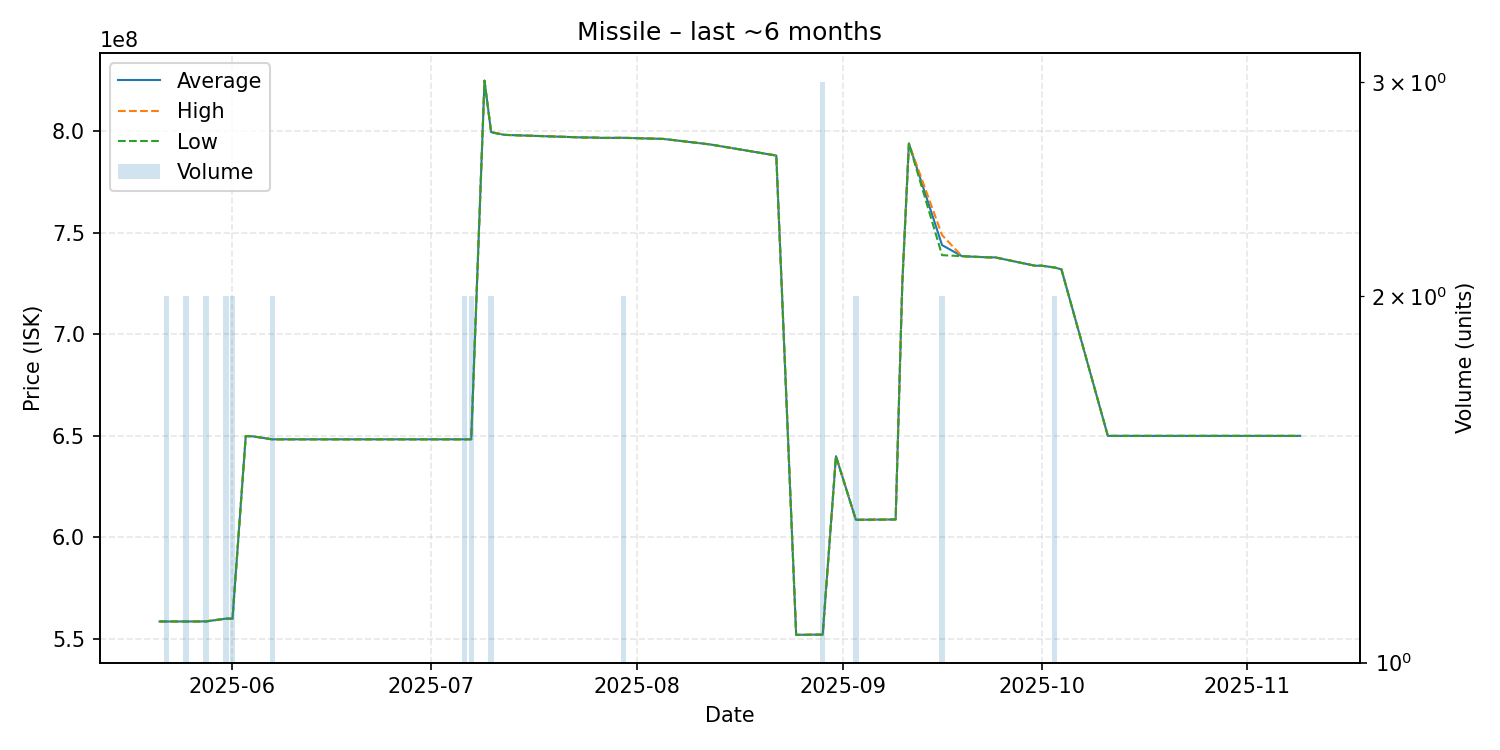

Source data for this figure (header and first rows):
date, average, highest, lowest, order_count, volume
2025-05-21, 558400000, 558400000, 558400000, 1, 1
2025-05-22, 558400000, 558400000, 558400000, 2, 2
2025-05-25, 558400000, 558400000, 558400000, 2, 2
2025-05-28, 558450000, 558500000, 558400000, 2, 2
2025-05-31, 559800000, 559800000, 559800000, 2, 2
2025-06-01, 559800000, 559800000, 559800000, 2, 2
2025-06-03, 649800000, 649800000, 649800000, 1, 1
2025-06-04, 649700000, 649700000, 649700000, 1, 1
2025-06-07, 648200000, 648200000, 648200000, 2, 2
2025-06-09, 648200000, 648200000, 648200000, 1, 1
2025-06-10, 648200000, 648200000, 648200000, 1, 1
2025-06-20, 648200000, 648200000, 648200000, 1, 1
2025-06-29, 648200000, 648200000, 648200000, 1, 1
2025-07-02, 648200000, 648200000, 648200000, 1, 1
2025-07-06, 648200000, 648200000, 648200000, 2, 2
2025-07-07, 648250000, 648300000, 648200000, 2, 2
2025-07-09, 825000000, 825000000, 825000000, 1, 1
2025-07-10, 799650000, 799800000, 799500000, 2, 2
2025-07-12, 798300000, 798300000, 798300000, 1, 1
2025-07-24, 797000000, 797000000, 797000000, 1, 1
2025-07-25, 797000000, 797000000, 797000000, 1, 1
2025-07-27, 796800000, 796800000, 796800000, 1, 1
2025-07-30, 796850000, 796900000, 796800000, 2, 2
2025-08-05, 796300000, 796300000, 796300000, 1, 1
2025-08-12, 793600000, 793600000, 793600000, 1, 1
2025-08-22, 788100000, 788100000, 788100000, 1, 1
2025-08-25, 551800000, 551800000, 551800000, 1, 1
2025-08-29, 551966667, 552000000, 551900000, 3, 3
2025-08-31, 639900000, 639900000, 639900000, 1, 1
2025-09-03, 608550000, 608600000, 608500000, 2, 2
2025-09-09, 608700000, 608700000, 608700000, 1, 1
2025-09-10, 725000000, 725000000, 725000000, 1, 1
2025-09-11, 794000000, 794000000, 794000000, 1, 1
2025-09-16, 743950000, 748900000, 739000000, 2, 2
2025-09-19, 738500000, 738500000, 738500000, 1, 1
2025-09-23, 737900000, 737900000, 737900000, 1, 1
2025-09-24, 737900000, 737900000, 737900000, 1, 1
2025-09-30, 733800000, 733800000, 733800000, 1, 1
2025-10-01, 733800000, 733800000, 733800000, 1, 1
2025-10-03, 732900000, 732900000, 732900000, 2, 2
2025-10-04, 732000000, 732000000, 732000000, 1, 1
2025-10-11, 649900000, 649900000, 649900000, 1, 1
2025-10-16, 649900000, 649900000, 649900000, 1, 1
2025-10-17, 649900000, 649900000, 649900000, 1, 1
2025-10-18, 649900000, 649900000, 649900000, 1, 1
2025-10-20, 649900000, 649900000, 649900000, 1, 1
2025-10-21, 649900000, 649900000, 649900000, 1, 1
2025-10-22, 649900000, 649900000, 649900000, 1, 1
2025-10-25, 649900000, 649900000, 649900000, 1, 1
2025-10-26, 649900000, 649900000, 649900000, 1, 1
2025-11-01, 649900000, 649900000, 649900000, 1, 1
2025-11-03, 649900000, 649900000, 649900000, 1, 1
2025-11-07, 649900000, 649900000, 649900000, 1, 1
2025-11-09, 649900000, 649900000, 649900000, 1, 1
